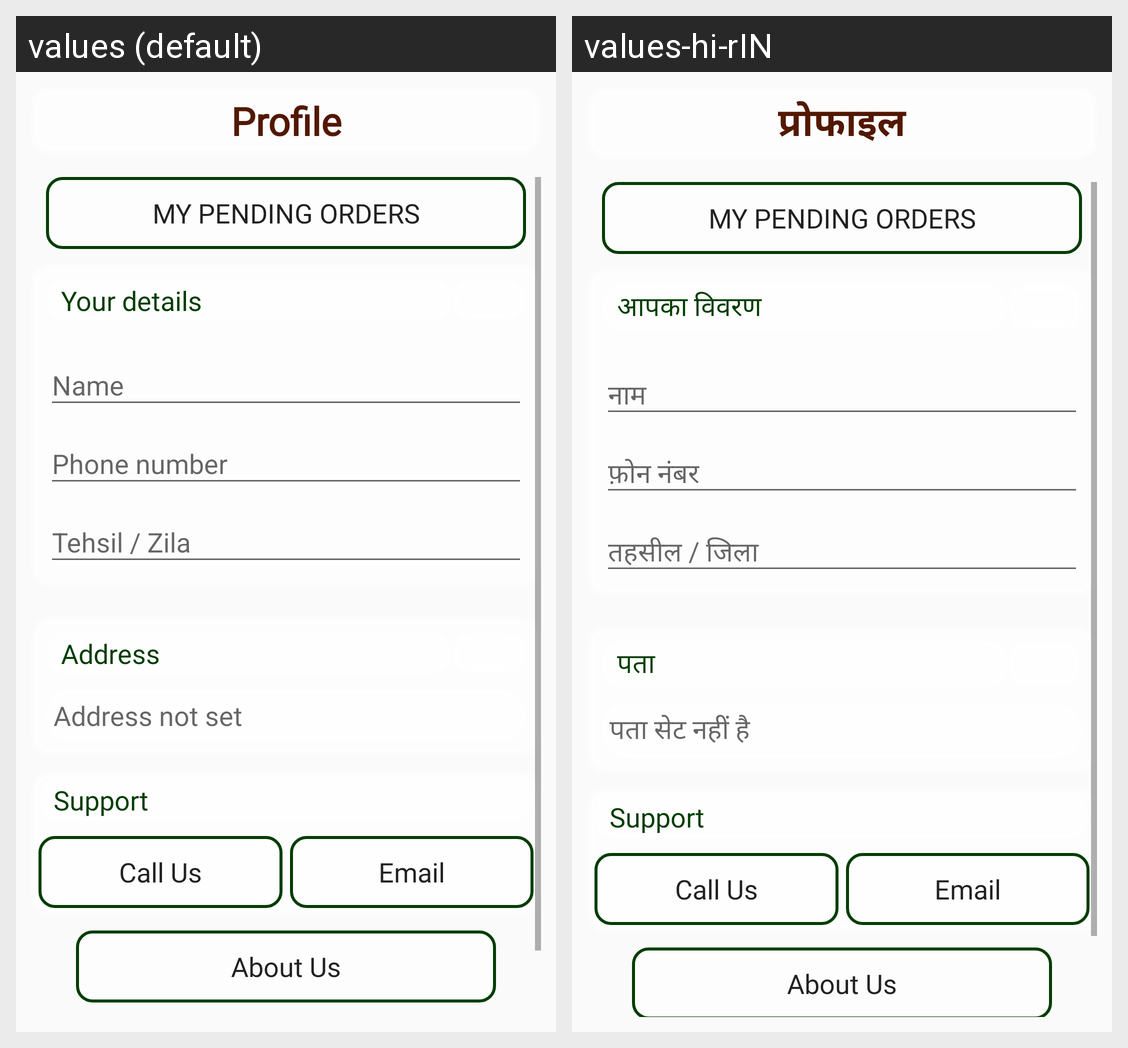

This grid shows one Android layout under two languages. Give, for every string resource on the screen, its name, the default text and each shown locale's text.
Android screen res/layout/fragment_customer_profile.xml rendered under 2 locales, left to right: values (default), values-hi-rIN. Device: Nexus 5 (rendered at 1080×1920; each locale shown at half size, 540×960, under a caption strip naming it); theme AppTheme.
Strings drawn on this screen, with the default value and each locale's value (text and hints the layout hard-codes, and strings that could not be matched under every locale, appear in the picture but are not listed):

txt_farmer_profile_title_txt
  values: Profile
  values-hi-rIN: प्रोफाइल

customer_profile_my_orders_txt
  values: My Pending Orders
  values-hi-rIN: My Pending Orders  [not translated; the default value is used]

farmer_profile_seg1_heading_txt
  values: Your details
  values-hi-rIN: आपका विवरण

login_txt_name_hint
  values: Name
  values-hi-rIN: नाम

login_txt_phno_hint
  values: Phone number
  values-hi-rIN: फ़ोन नंबर

login_txt_area_hint
  values: Tehsil / Zila
  values-hi-rIN: तहसील / जिला

customer_profile_address_heading
  values: Address
  values-hi-rIN: पता

customer_profile_address_box_hint
  values: Address not set
  values-hi-rIN: पता सेट नहीं है

customer_profile_support_heading_txt
  values: Support
  values-hi-rIN: Support  [not translated; the default value is used]

customer_profile_call_us_btn_txt
  values: Call Us
  values-hi-rIN: Call Us  [not translated; the default value is used]

customer_profile_email_btn_txt
  values: Email
  values-hi-rIN: Email  [not translated; the default value is used]

customer_profile_about_us_btn_txt
  values: About Us
  values-hi-rIN: About Us  [not translated; the default value is used]
